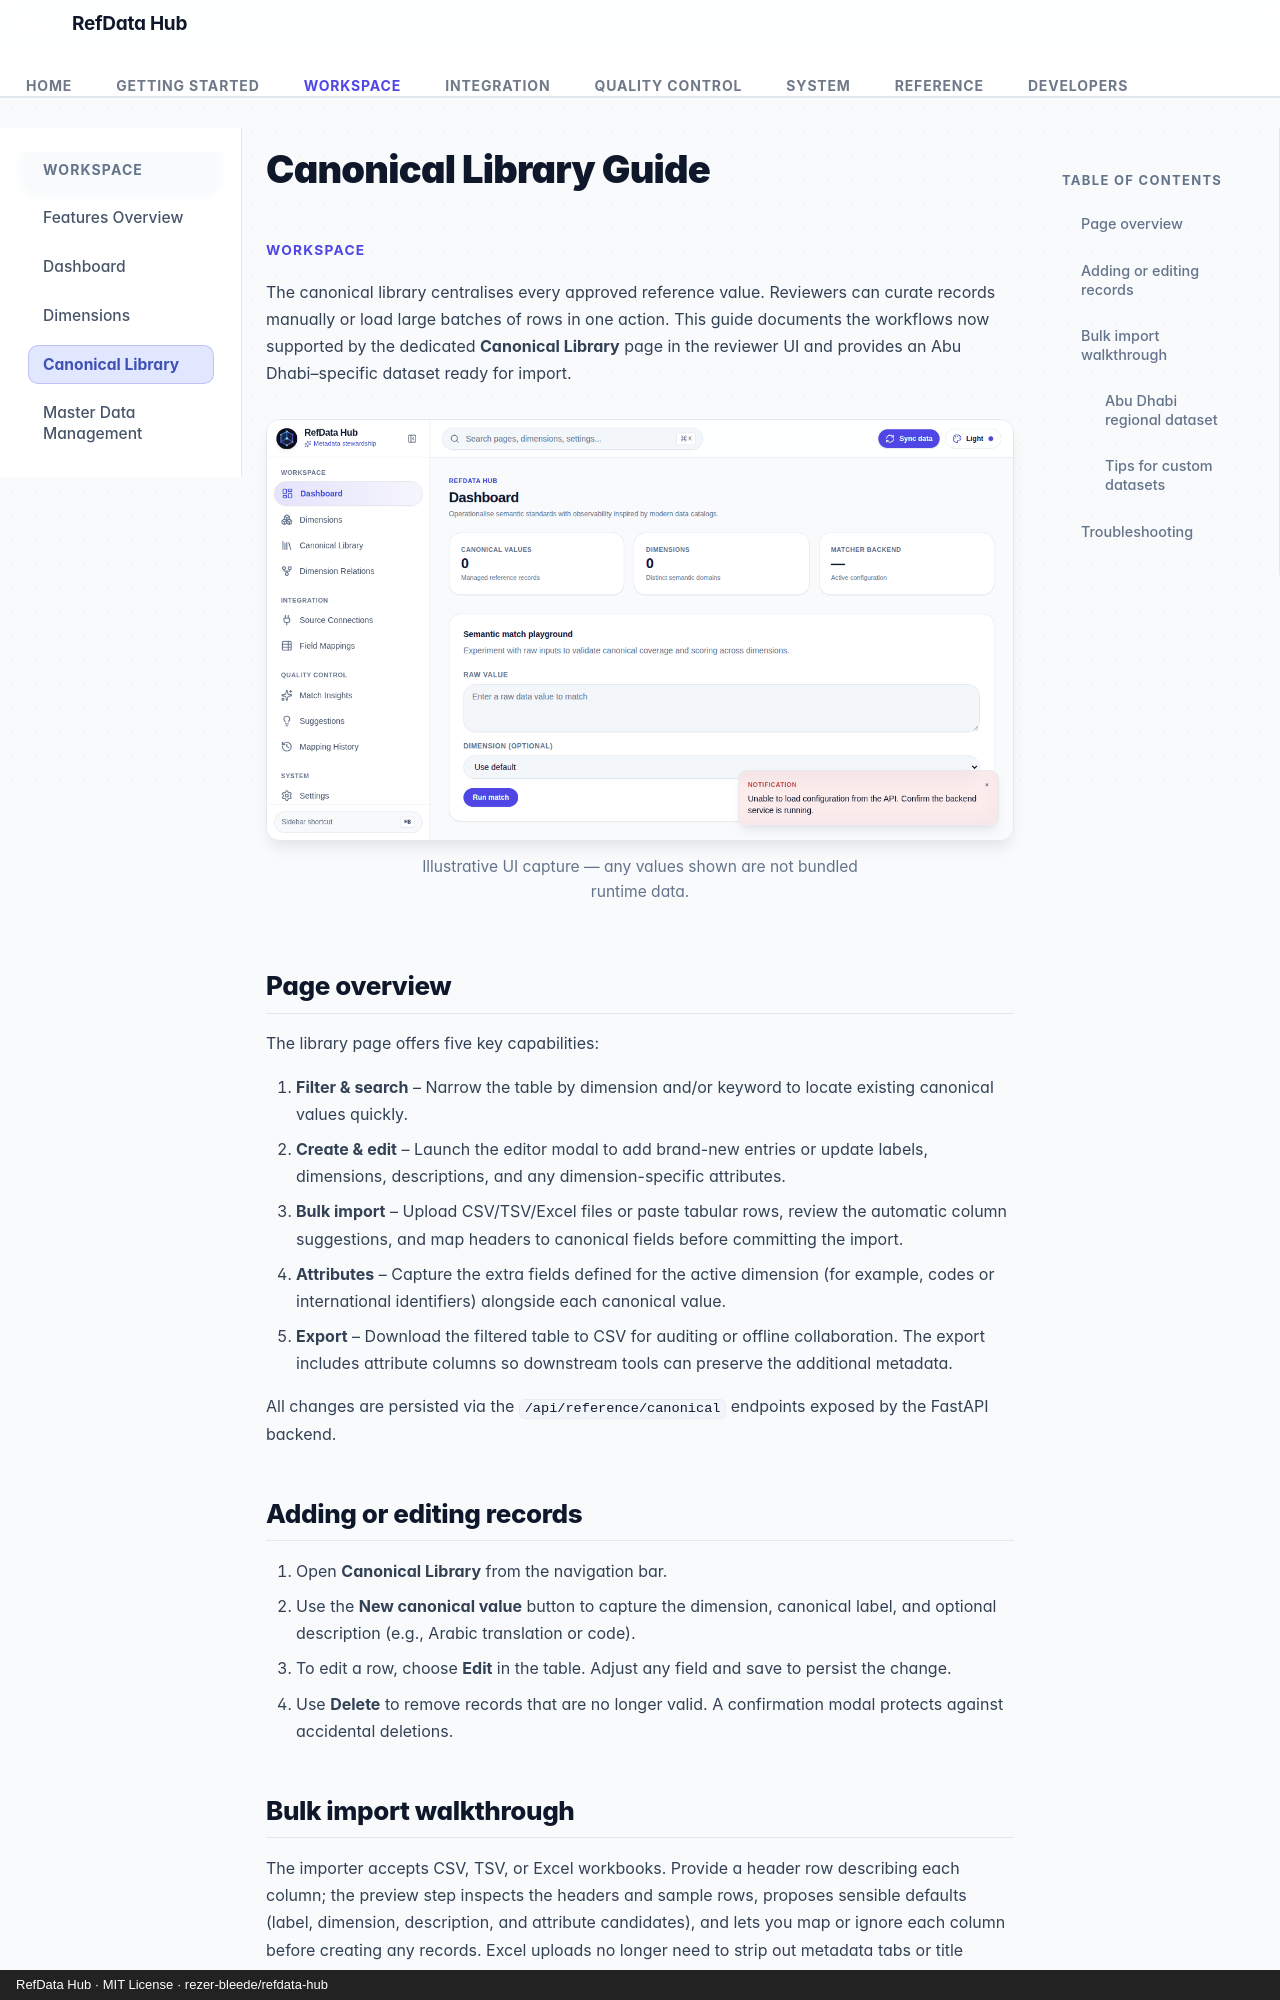

repository: rezer-bleede/refdata-hub · page: canonical-library/index.html · generator: mkdocs · copyright: RefData Hub · MIT License · rezer-bleede/refdata-hub

# Canonical Library Guide

<p class="rdh-eyebrow">Workspace</p>

The canonical library centralises every approved reference value. Reviewers can curate records manually or load large batches of
rows in one action. This guide documents the workflows now supported by the dedicated **Canonical Library** page in the reviewer
UI and provides an Abu Dhabi–specific dataset ready for import.

<figure class="rdh-figure">
  <img src="../screenshots/demo_canonical_library.gif" alt="Canonical reference library with dimension filters and metadata attributes">
  <figcaption>Illustrative UI capture — any values shown are not bundled runtime data.</figcaption>
</figure>

## Page overview

The library page offers five key capabilities:

1. **Filter & search** – Narrow the table by dimension and/or keyword to locate existing canonical values quickly.
2. **Create & edit** – Launch the editor modal to add brand-new entries or update labels, dimensions, descriptions, and any
   dimension-specific attributes.
3. **Bulk import** – Upload CSV/TSV/Excel files or paste tabular rows, review the automatic column suggestions, and map headers
   to canonical fields before committing the import.
4. **Attributes** – Capture the extra fields defined for the active dimension (for example, codes or international identifiers)
   alongside each canonical value.
5. **Export** – Download the filtered table to CSV for auditing or offline collaboration. The export includes attribute columns
   so downstream tools can preserve the additional metadata.

All changes are persisted via the `/api/reference/canonical` endpoints exposed by the FastAPI backend.

## Adding or editing records

1. Open **Canonical Library** from the navigation bar.
2. Use the **New canonical value** button to capture the dimension, canonical label, and optional description (e.g., Arabic
   translation or code).
3. To edit a row, choose **Edit** in the table. Adjust any field and save to persist the change.
4. Use **Delete** to remove records that are no longer valid. A confirmation modal protects against accidental deletions.
